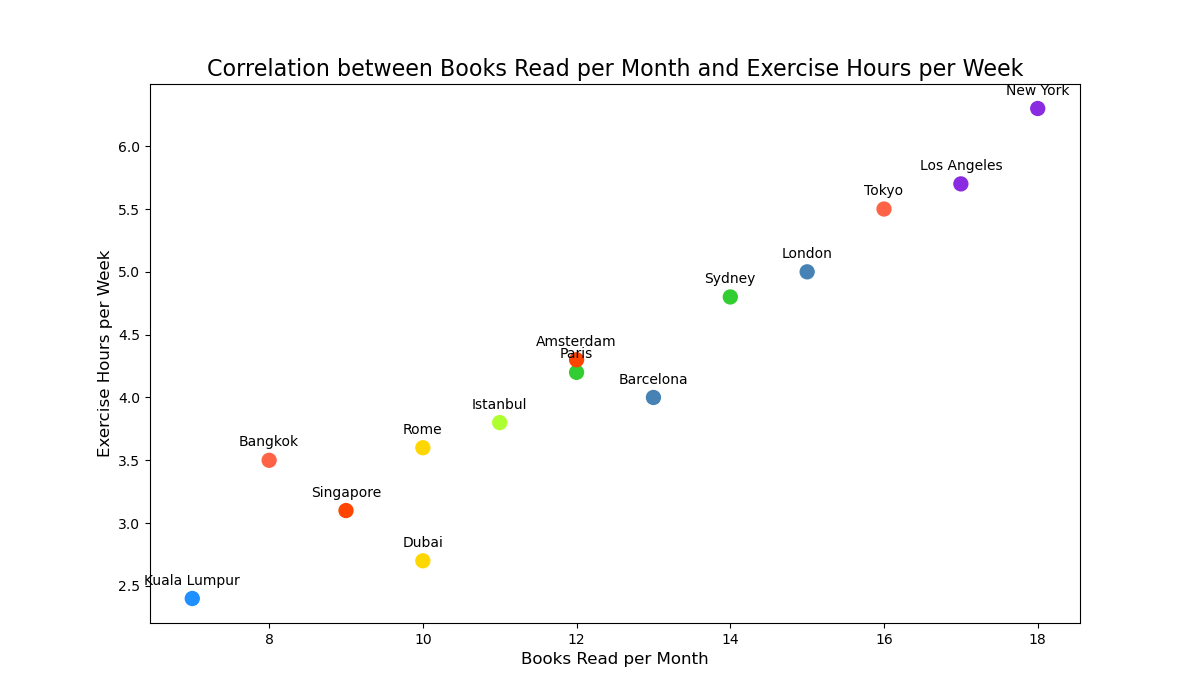

Data behind this chart, as committed beside it:
Cities, BooksRead, ExerciseHours
Bangkok, 8, 3.5
London, 15, 5.0
Paris, 12, 4.2
Dubai, 10, 2.7
New York, 18, 6.3
Singapore, 9, 3.1
Kuala Lumpur, 7, 2.4
Istanbul, 11, 3.8
Tokyo, 16, 5.5
Barcelona, 13, 4.0
Sydney, 14, 4.8
Rome, 10, 3.6
Los Angeles, 17, 5.7
Amsterdam, 12, 4.3
